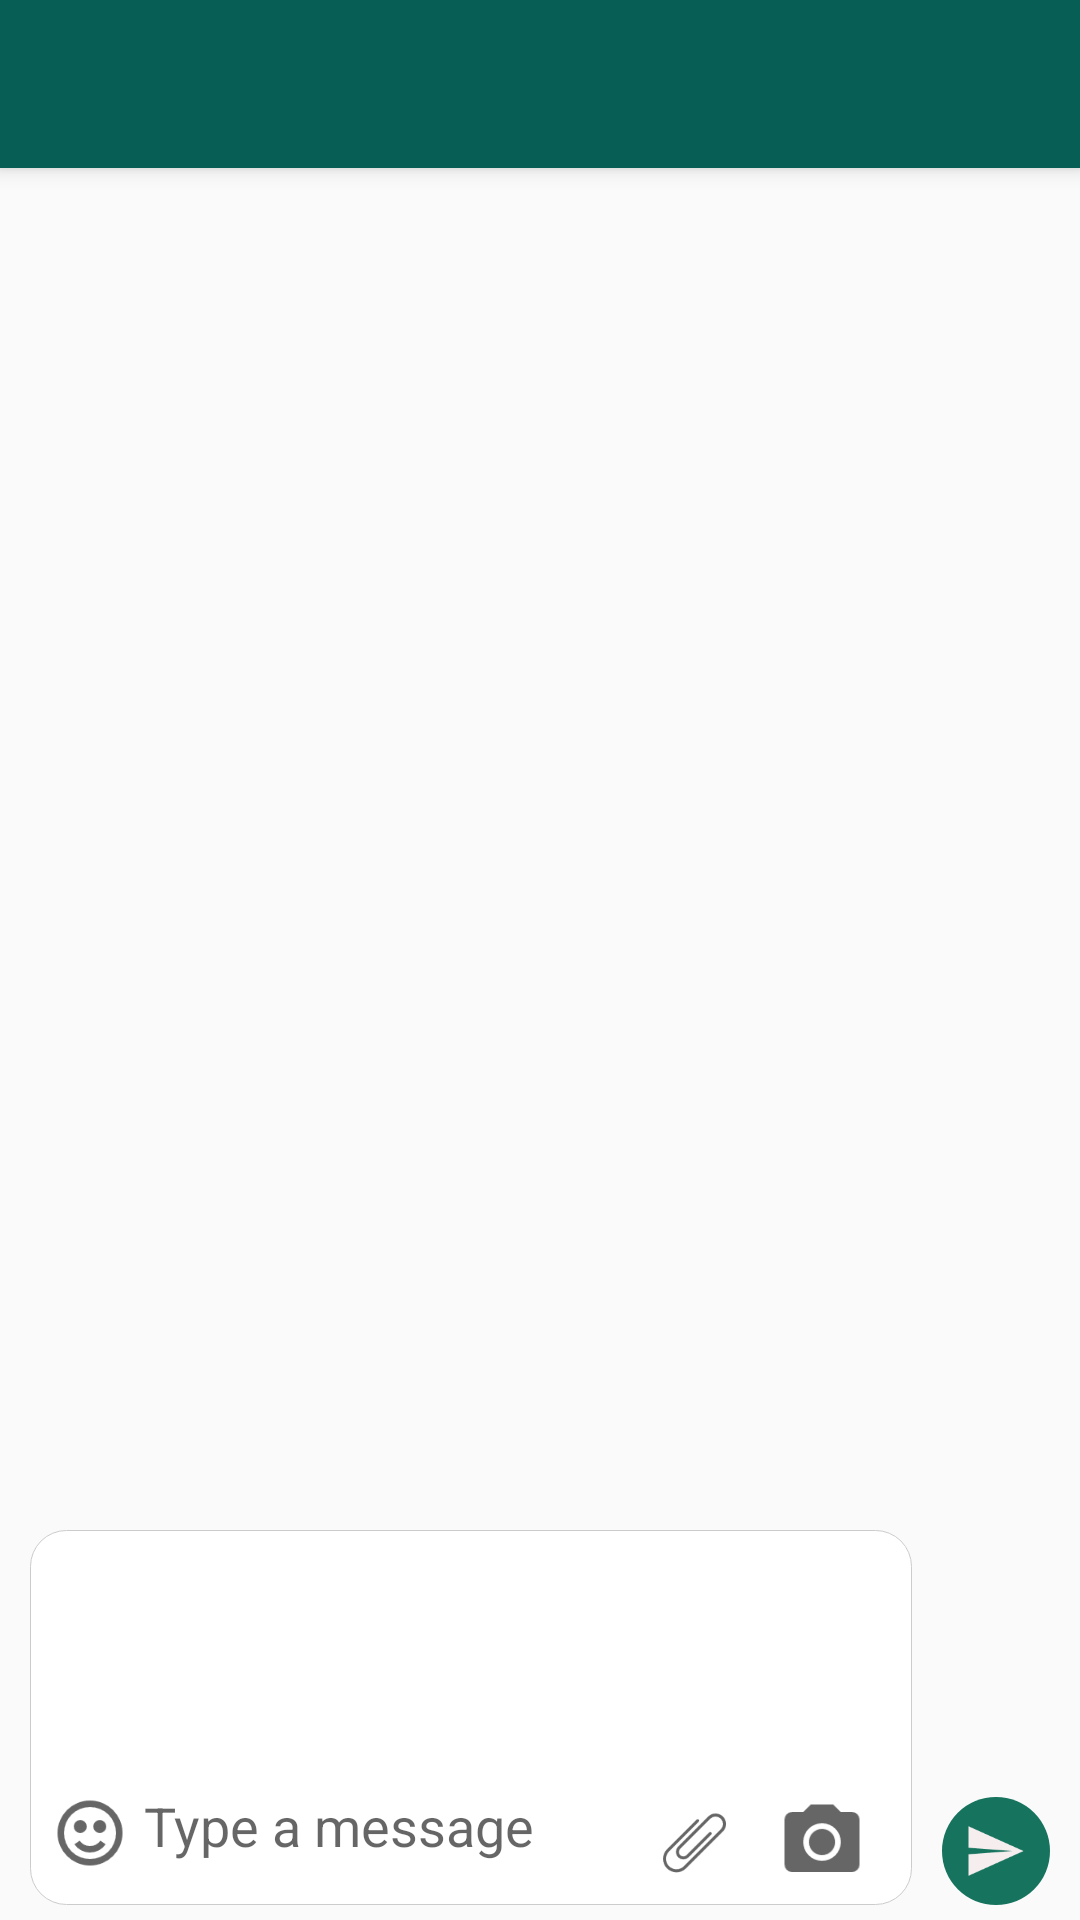

This screen was rendered from an Android layout file. Write that file and the resources it references.
<!-- AndroidManifest.xml: application theme AppTheme -->
<!-- res/layout/activity_chat.xml -->
<?xml version="1.0" encoding="utf-8"?>
<RelativeLayout xmlns:android="http://schemas.android.com/apk/res/android"
    xmlns:app="http://schemas.android.com/apk/res-auto"
    xmlns:tools="http://schemas.android.com/tools"
    android:layout_width="match_parent"
    android:layout_height="match_parent"
    android:background="@drawable/background"
    tools:context="techtips.app10.Chat">

    <android.support.v7.widget.Toolbar
        android:id="@+id/chat_toolbar"
        android:layout_width="match_parent"
        android:layout_height="?attr/actionBarSize"
        android:layout="@layout/chat_toolbar"
        android:background="?attr/colorPrimary"
        android:padding="0dp"
        android:elevation="4dp"
        android:titleTextColor="@color/colorWhite"
        android:theme="@style/ThemeOverlay.AppCompat.ActionBar"
        app:popupTheme="@style/ThemeOverlay.AppCompat.Light">
    </android.support.v7.widget.Toolbar>


    <RelativeLayout
        android:layout_width="match_parent"
        android:layout_height="match_parent"
        android:layout_marginBottom="50dp"
        android:layout_marginTop="65dp">

        <ListView
            android:id="@+id/list"
            android:background="@null"
            android:divider="@null"
            android:layout_width="wrap_content"
            android:layout_height="wrap_content"/>

    </RelativeLayout>


    <RelativeLayout
        android:id="@+id/sendLayer"
        android:background="@drawable/layout_bg"
        android:layout_width="match_parent"
        android:layout_alignParentBottom="true"
        android:layout_toLeftOf="@+id/send"
        android:layout_marginLeft="10dp"
        android:layout_marginRight="10dp"
        android:layout_marginBottom="5dp"
        android:layout_marginTop="510dp"
        android:paddingLeft="2dp"
        android:paddingRight="10dp"
        android:paddingBottom="6dp"
        android:layout_height="wrap_content"
        android:minHeight="40dp">

        <ImageButton
            android:id="@+id/emoji"
            android:src="@drawable/emoji"
            android:background="@drawable/layout_bg1"
            android:layout_width="36dp"
            android:scaleType="fitCenter"
            android:padding="5dp"
            android:layout_alignParentBottom="true"
            android:layout_height="36dp" />

        <EditText
            android:id="@+id/chatBox"
            android:layout_toRightOf="@+id/emoji"
            android:hint="Type a message"
            android:layout_toLeftOf="@+id/attachFile"
            android:background="@null"
            android:textSize="18sp"
            android:paddingBottom="5dp"
            android:layout_alignParentBottom="true"
            android:layout_width="wrap_content"
            android:layout_height="wrap_content"
            android:maxHeight="100dp"
            android:minHeight="36dp" />

        <ImageButton
            android:id="@+id/attachFile"
            android:src="@drawable/attach"
            android:scaleType="fitCenter"
            android:background="@null"
            android:layout_alignParentBottom="true"
            android:layout_toLeftOf="@+id/camera"
            android:layout_width="25dp"
            android:layout_height="30dp"  />

        <ImageButton
            android:id="@+id/camera"
            android:src="@drawable/camera"
            android:background="@drawable/layout_bg1"
            android:layout_alignParentEnd="true"
            android:layout_alignParentBottom="true"
            android:layout_marginLeft="15dp"
            android:layout_marginRight="5dp"
            android:scaleType="fitCenter"
            android:layout_width="30dp"
            android:layout_height="30dp"/>
    </RelativeLayout>

        <ImageButton
            android:id="@+id/send"
            android:onClick="sendMessage"
            android:layout_width="36dp"
            android:layout_marginBottom="5dp"
            android:background="@drawable/layout_bg_send"
            android:layout_marginRight="10dp"
            android:layout_alignParentBottom="true"
            android:src="@drawable/send"
            android:layout_alignParentEnd="true"
            android:padding="7dp"
            android:scaleType="fitCenter"
            android:layout_height="36dp" />

</RelativeLayout>
<!-- res/layout/chat_toolbar.xml (included above) -->
<?xml version="1.0" encoding="utf-8"?>
<RelativeLayout
    xmlns:android="http://schemas.android.com/apk/res/android"
    android:id="@+id/toolbar"
    android:layout_width="match_parent"
    android:layout_height="50dp"
    android:background="@color/colorPrimary" >
    <RelativeLayout
        android:id="@+id/goBack"
        android:onClick="backPress"
        android:layout_width="wrap_content"
        android:layout_height="wrap_content">
        <ImageView
            android:id="@+id/back"
            android:layout_width="20dp"
            android:layout_height="match_parent"
            android:layout_marginTop="10dp"
            android:layout_marginBottom="10dp"
            android:layout_marginLeft="5dp"
            android:scaleType="centerInside"
            android:src="@drawable/left_arrow"/>
        <ImageView
            android:layout_toRightOf="@+id/back"
            android:layout_marginLeft="2dp"
            android:src="@drawable/no_image"
            android:layout_centerVertical="true"
            android:scaleType="centerCrop"
            android:layout_marginTop="10dp"
            android:layout_marginBottom="4dp"
            android:layout_width="30dp"
            android:layout_height="30dp" />
    </RelativeLayout>
    <LinearLayout
        android:layout_toRightOf="@+id/goBack"
        android:layout_marginLeft="10dp"
        android:onClick="profileClick"
        android:orientation="vertical"
        android:padding="5dp"
        android:gravity="center_vertical"
        android:layout_width="wrap_content"
        android:layout_height="wrap_content">
        <TextView
            android:id="@+id/name"
            android:text="Name"
            android:textColor="@color/colorWhite"
            android:textStyle="bold"
            android:textSize="17dp"
            android:layout_weight="1"
            android:layout_width="wrap_content"
            android:layout_height="wrap_content" />

        <TextView
            android:id="@+id/last_seen"
            android:text="Last seen at 3:34 a.m"
            android:textColor="#80ffffff"
            android:layout_below="@+id/name"
            android:layout_weight="1"
            android:textSize="12dp"
            android:layout_width="wrap_content"
            android:layout_height="wrap_content" />

    </LinearLayout>
</RelativeLayout>
<!-- resources referenced by this layout -->
<resources>
  <color name="colorPrimary">#075E54</color>
  <color name="colorWhite">#FFFFFF</color>
  <!-- drawable attach: png bitmap (drawable, 1054 bytes) -->
  <!-- drawable camera: png bitmap (drawable, 1018 bytes) -->
  <!-- drawable emoji: png bitmap (drawable, 1595 bytes) -->
  <!-- drawable layout_bg (drawable) -->
  <?xml version="1.0" encoding="UTF-8"?>
  <shape xmlns:android="http://schemas.android.com/apk/res/android">
      <solid android:color="#FFFFFF"/>
      <stroke android:width="0.0005dip" android:color="#ccc" />
      <corners android:radius="12dip"/>
      <padding android:left="0dip" android:top="0dip" android:right="0dip" android:bottom="0dip" />
  </shape>
  <!-- drawable layout_bg1 (drawable) -->
  <?xml version="1.0" encoding="UTF-8"?>
  <shape xmlns:android="http://schemas.android.com/apk/res/android">
      <solid android:color="@null"/>
      <stroke android:width="0dip" android:color="#B1BCBE" />
      <corners android:radius="500dip"/>
      <padding android:left="0dip" android:top="0dip" android:right="0dip" android:bottom="0dip" />
  </shape>
  <!-- drawable layout_bg_send (drawable) -->
  <?xml version="1.0" encoding="UTF-8"?>
  <shape xmlns:android="http://schemas.android.com/apk/res/android">
      <solid android:color="#16735E"/>
      <stroke android:width="0dip" android:color="#B1BCBE" />
      <corners android:radius="500dip"/>
      <padding android:left="0dip" android:top="0dip" android:right="0dip" android:bottom="0dip" />
  </shape>
  <!-- drawable left_arrow: png bitmap (drawable, 371 bytes) -->
  <!-- drawable no_image: png bitmap (drawable-xhdpi, 827 bytes) -->
  <!-- drawable send: png bitmap (drawable, 783 bytes) -->
  <style name="AppTheme" parent="Theme.AppCompat.Light.DarkActionBar">
          
          <item name="colorPrimary">@color/colorPrimary</item>
          <item name="colorPrimaryDark">@color/colorPrimaryDark</item>
          <item name="colorAccent">@color/colorAccent</item>
          <item name="windowActionBar">false</item>
          <item name="windowNoTitle">true</item>
          <item name="popupTheme">@style/ThemeOverlay.AppCompat.Light</item>
          <item name="actionMenuTextColor">@android:color/white</item>
          <item name="windowActionModeOverlay">true</item>
          <item name="actionModeBackground">@color/colorPrimaryLight</item>
          <item name="actionButtonStyle">@style/ActionButtonStyle</item>
      </style>
  <color name="colorPrimaryDark">#065E52</color>
  <color name="colorAccent">#FF4081</color>
  <color name="colorPrimaryLight">#00897B</color>
  <style name="ActionButtonStyle" parent="@android:style/Widget.Holo.Light.ActionButton">
          <item name="android:minWidth">0dip</item>
          <item name="android:paddingLeft">0dip</item>
          <item name="android:paddingRight">0dip</item>
      </style>
</resources>
